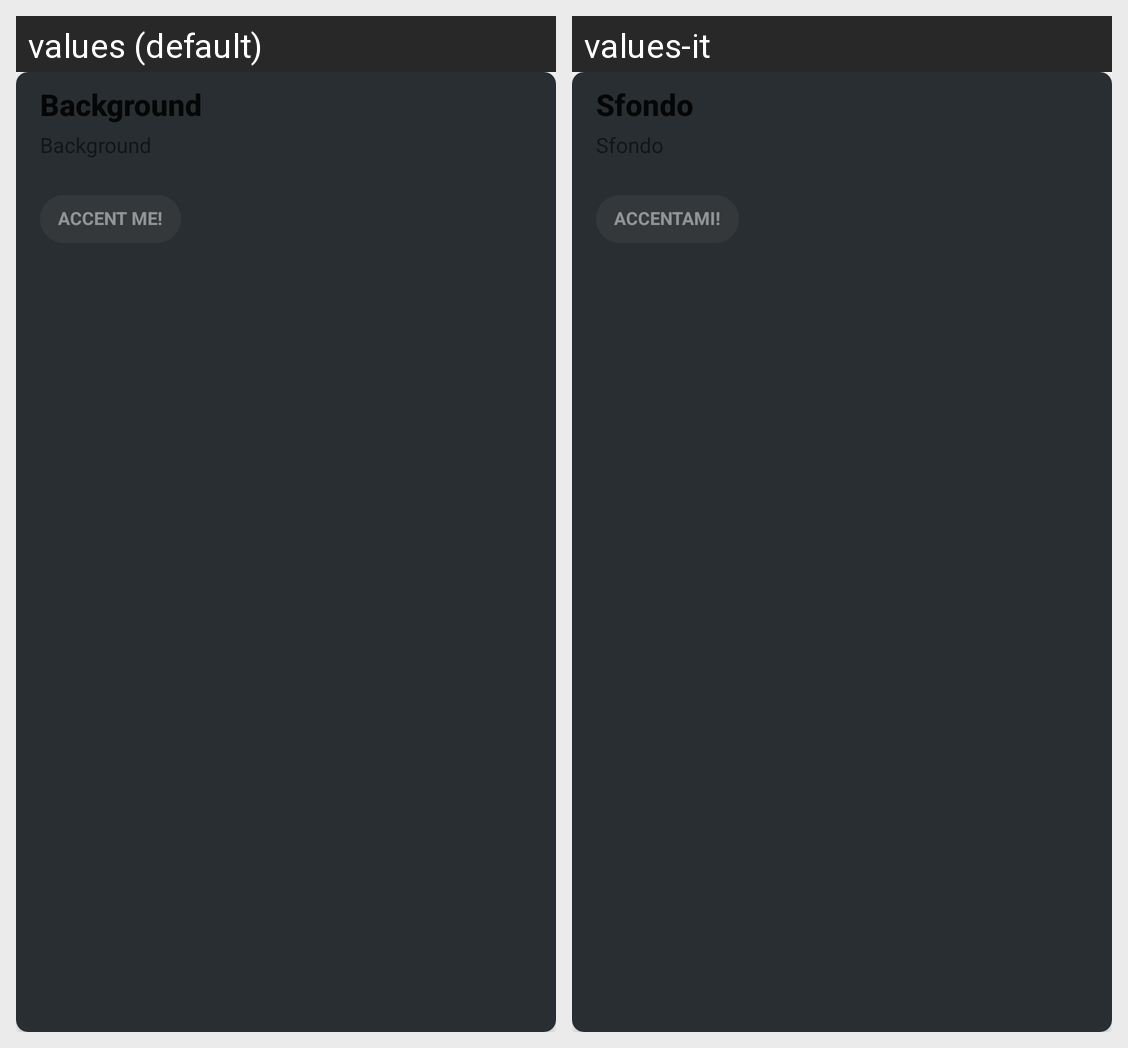

This grid shows one Android layout under two languages. Give, for every string resource on the screen, its name, the default text and each shown locale's text.
Android screen res/layout/background_card.xml rendered under 2 locales, left to right: values (default), values-it. Device: Nexus 5 (rendered at 1080×1920; each locale shown at half size, 540×960, under a caption strip naming it); theme AppTheme.
Strings drawn on this screen, with the default value and each locale's value (text and hints the layout hard-codes, and strings that could not be matched under every locale, appear in the picture but are not listed):

title_background
  values: Background
  values-it: Sfondo

title_accent_me
  values: ACCENT ME!
  values-it: ACCENTAMI!
